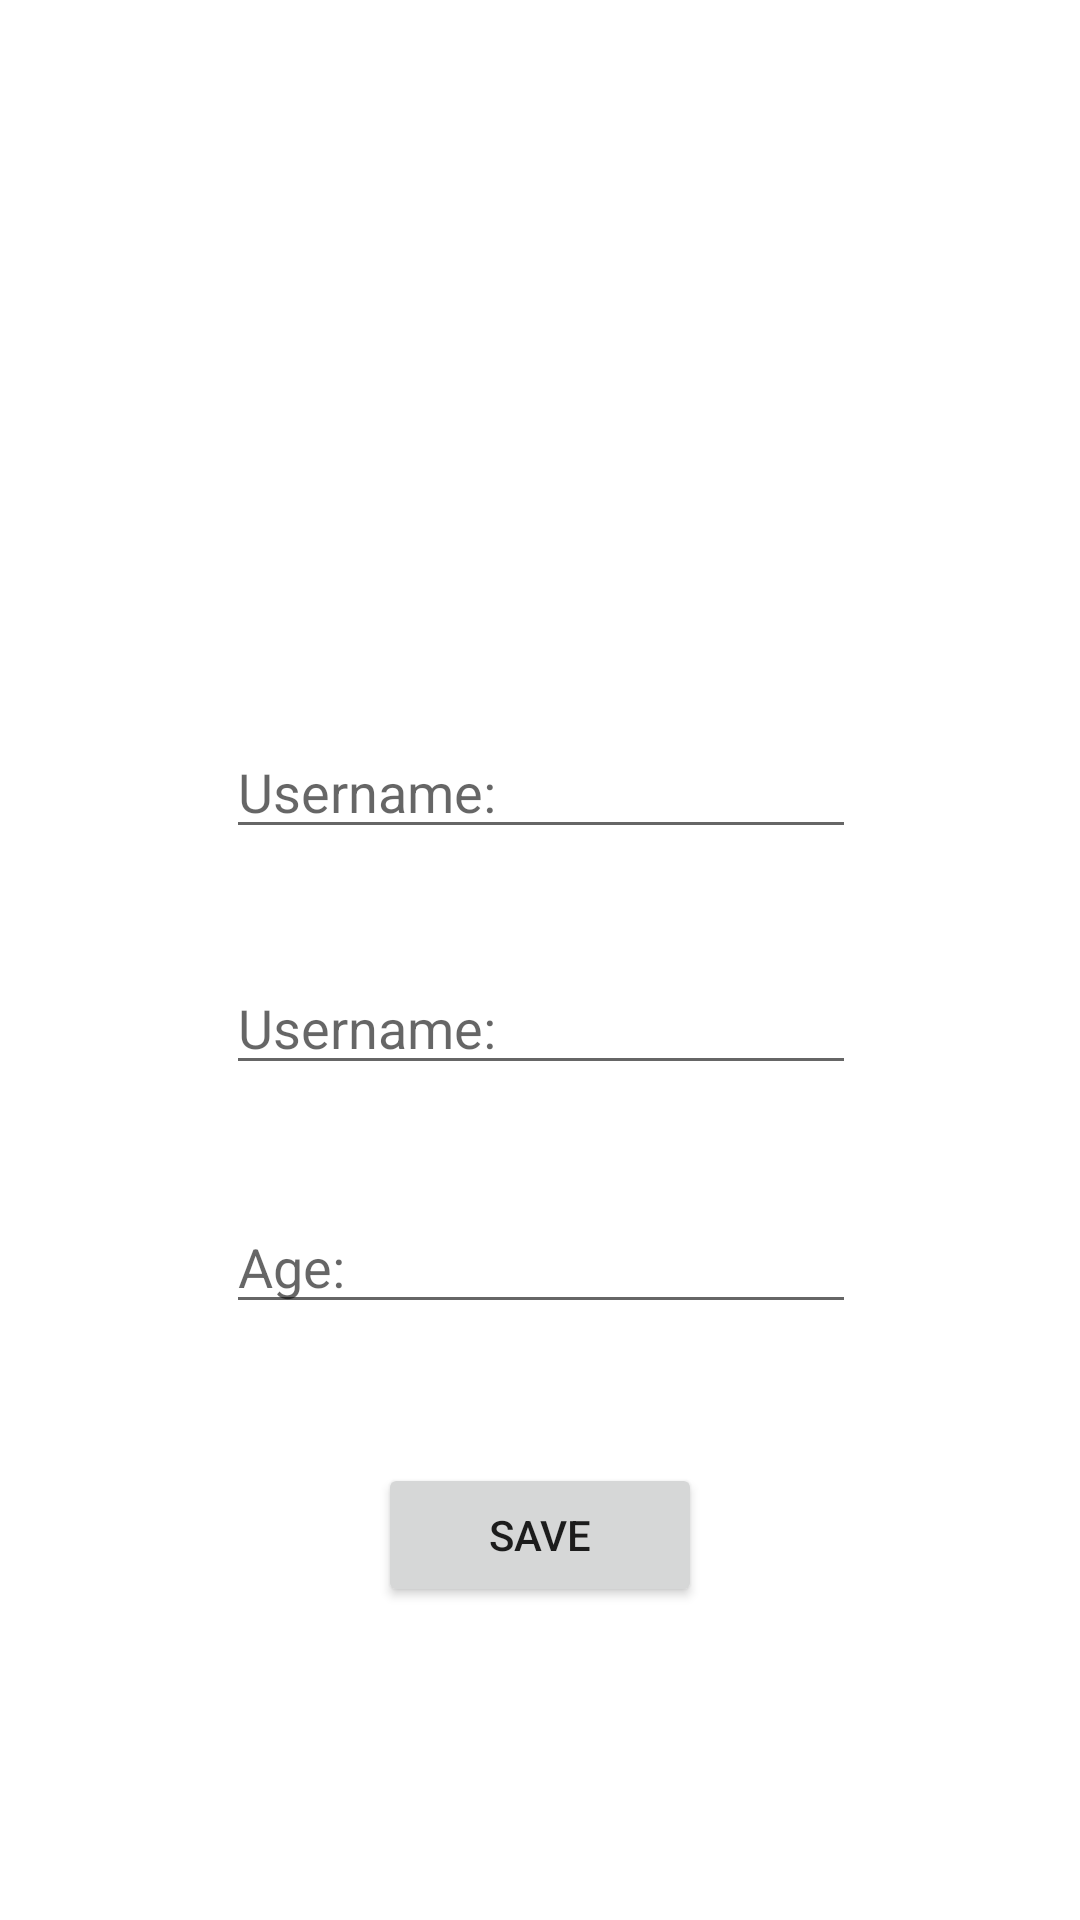

Reconstruct the res/layout file that produces this screen, plus the resources it refers to.
<!-- AndroidManifest.xml: application theme AppTheme -->
<!-- res/layout/activity_update_profile.xml -->
<?xml version="1.0" encoding="utf-8"?>
<android.support.constraint.ConstraintLayout xmlns:android="http://schemas.android.com/apk/res/android"
    xmlns:app="http://schemas.android.com/apk/res-auto"
    xmlns:tools="http://schemas.android.com/tools"
    android:layout_width="match_parent"
    android:layout_height="match_parent"
    tools:context=".UpdateProfile">

    <EditText
        android:id="@+id/etNameUpdate"
        android:layout_width="wrap_content"
        android:layout_height="wrap_content"
        android:layout_marginStart="8dp"
        android:layout_marginTop="8dp"
        android:layout_marginEnd="8dp"
        android:layout_marginBottom="8dp"
        android:ems="10"
        android:hint="Username:"
        android:inputType="textPersonName"
        app:layout_constraintBottom_toBottomOf="parent"
        app:layout_constraintEnd_toEndOf="parent"
        app:layout_constraintHorizontal_bias="0.503"
        app:layout_constraintStart_toStartOf="parent"
        app:layout_constraintTop_toTopOf="parent"
        app:layout_constraintVertical_bias="0.401" />

    <EditText
        android:id="@+id/etEmailUpdate"
        android:layout_width="wrap_content"
        android:layout_height="wrap_content"
        android:layout_marginStart="8dp"
        android:layout_marginTop="8dp"
        android:layout_marginEnd="8dp"
        android:layout_marginBottom="8dp"
        android:ems="10"
        android:hint="Username:"
        android:inputType="textEmailAddress"
        app:layout_constraintBottom_toBottomOf="parent"
        app:layout_constraintEnd_toEndOf="parent"
        app:layout_constraintHorizontal_bias="0.503"
        app:layout_constraintStart_toStartOf="parent"
        app:layout_constraintTop_toTopOf="parent"
        app:layout_constraintVertical_bias="0.536" />

    <EditText
        android:id="@+id/etAgeUpdate"
        android:layout_width="wrap_content"
        android:layout_height="wrap_content"
        android:layout_marginStart="8dp"
        android:layout_marginTop="8dp"
        android:layout_marginEnd="8dp"
        android:layout_marginBottom="8dp"
        android:ems="10"
        android:hint="Age:"
        android:inputType="number"
        app:layout_constraintBottom_toBottomOf="parent"
        app:layout_constraintEnd_toEndOf="parent"
        app:layout_constraintHorizontal_bias="0.503"
        app:layout_constraintStart_toStartOf="parent"
        app:layout_constraintTop_toTopOf="parent"
        app:layout_constraintVertical_bias="0.673" />

    <Button
        android:id="@+id/btnSave"
        android:layout_width="108dp"
        android:layout_height="48dp"
        android:layout_marginStart="8dp"
        android:layout_marginTop="8dp"
        android:layout_marginEnd="8dp"
        android:layout_marginBottom="8dp"
        android:text="Save"
        app:layout_constraintBottom_toBottomOf="parent"
        app:layout_constraintEnd_toEndOf="parent"
        app:layout_constraintStart_toStartOf="parent"
        app:layout_constraintTop_toTopOf="parent"
        app:layout_constraintVertical_bias="0.833" />

</android.support.constraint.ConstraintLayout>
<!-- resources referenced by this layout -->
<resources>

</resources>
